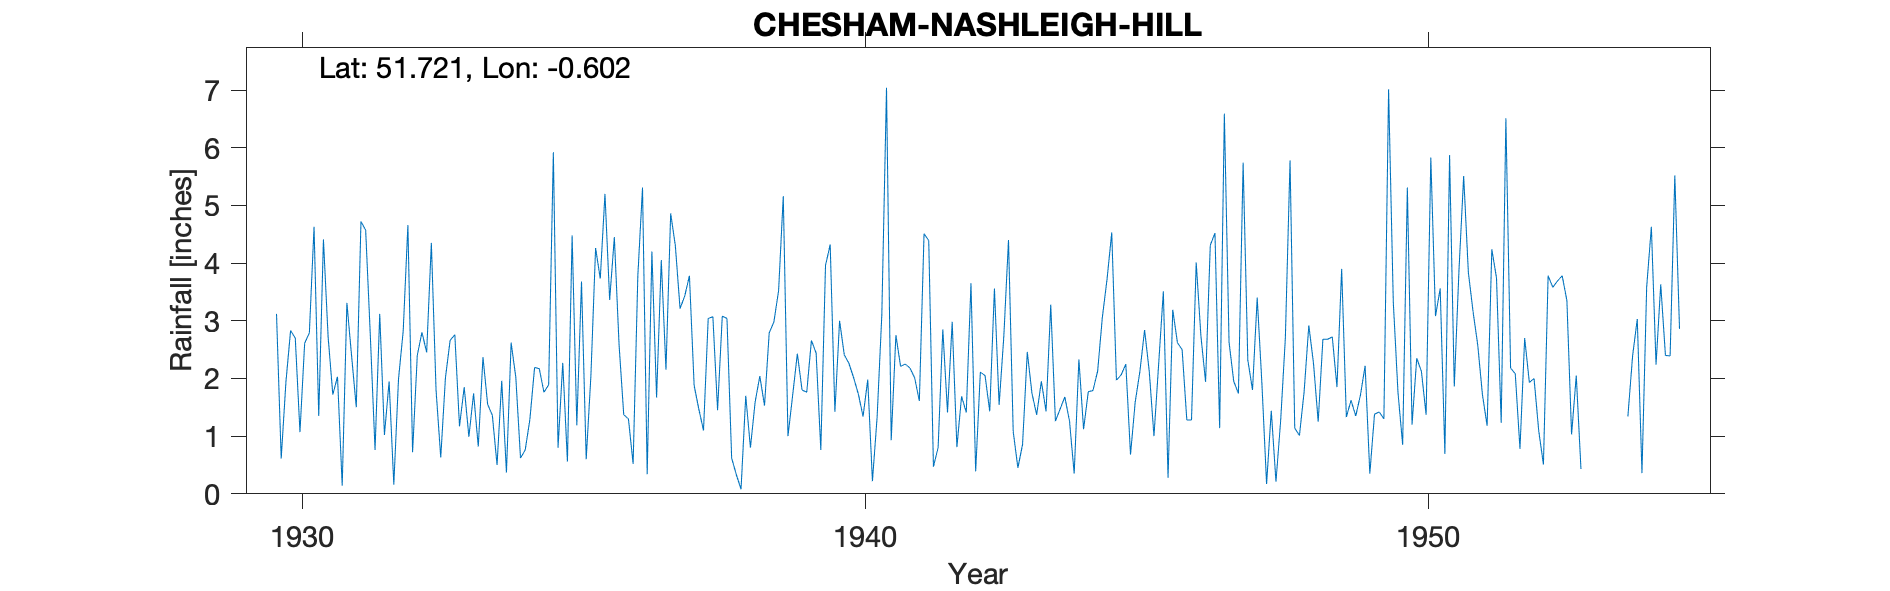

The file beside this chart, header and first rows:
CHESHAM-NASHLEIGH-HILL, , , , , , , , , , , , , , , , , , , , , , , 
Grid ref, SP967034, Long, -0.6015, Lat, 51.72, Elevation, 534, ft, , , , , , , , , , , , , , , 
Station no, 1017, , , , , , , , , , , , , , , , , , , , , , 
, 1920, 1921, 1922, 1923, 1924, 1925, 1926, 1927, 1928, 1929, 1930, 1931, 1932, 1933, 1934, 1935, 1936, 1937, 1938, 1939, 1940, 1941, 1942
January, , , , , , , , , , , 3.12, 1.72, 1.95, 2.01, 1.96, 0.8, 4.45, 4.86, 3.04, 5.16, 3, 2.75, 2.98
February, , , , , , , , , , , 0.61, 2.03, 0.16, 2.66, 0.37, 2.27, 2.59, 4.3, 0.62, 1, 2.41, 2.21, 0.81
March, , , , , , , , , , , 1.93, 0.14, 1.99, 2.76, 2.62, 0.56, 1.37, 3.21, 0.33, 1.71, 2.26, 2.25, 1.69
April, , , , , , , , , , , 2.83, 3.31, 2.82, 1.17, 2.02, 4.48, 1.3, 3.43, 0.08, 2.43, 2.01, 2.18, 1.41
May, , , , , , , , , , , 2.7, 2.39, 4.66, 1.85, 0.62, 1.19, 0.52, 3.78, 1.7, 1.8, 1.73, 2.01, 3.65
June, , , , , , , , , , , 1.07, 1.5, 0.72, 0.99, 0.76, 3.68, 3.77, 1.88, 0.8, 1.76, 1.34, 1.61, 0.39
July, , , , , , , , , , , 2.61, 4.72, 2.4, 1.74, 1.29, 0.6, 5.31, 1.47, 1.59, 2.66, 1.98, 4.51, 2.11
August, , , , , , , , , , , 2.79, 4.57, 2.8, 0.82, 2.19, 2.04, 0.34, 1.1, 2.04, 2.44, 0.22, 4.39, 2.05
September, , , , , , , , , , , 4.63, 2.73, 2.45, 2.37, 2.17, 4.26, 4.2, 3.04, 1.53, 0.76, 1.33, 0.47, 1.43
October, , , , , , , , , , , 1.35, 0.76, 4.35, 1.55, 1.76, 3.73, 1.67, 3.07, 2.79, 3.96, 3.1, 0.8, 3.56
November, , , , , , , , , , , 4.41, 3.12, 1.8, 1.36, 1.89, 5.2, 4.05, 1.45, 2.98, 4.32, 7.04, 2.85, 1.54
December, , , , , , , , , , , 2.72, 1.02, 0.63, 0.5, 5.92, 3.36, 2.15, 3.08, 3.52, 1.42, 0.93, 1.41, 2.73
Total, , , , , , , , , , , 30.77, 28.01, 26.73, 19.78, 23.57, 32.17, 31.72, 34.67, 21.02, 29.42, 27.35, 27.44, 24.35
